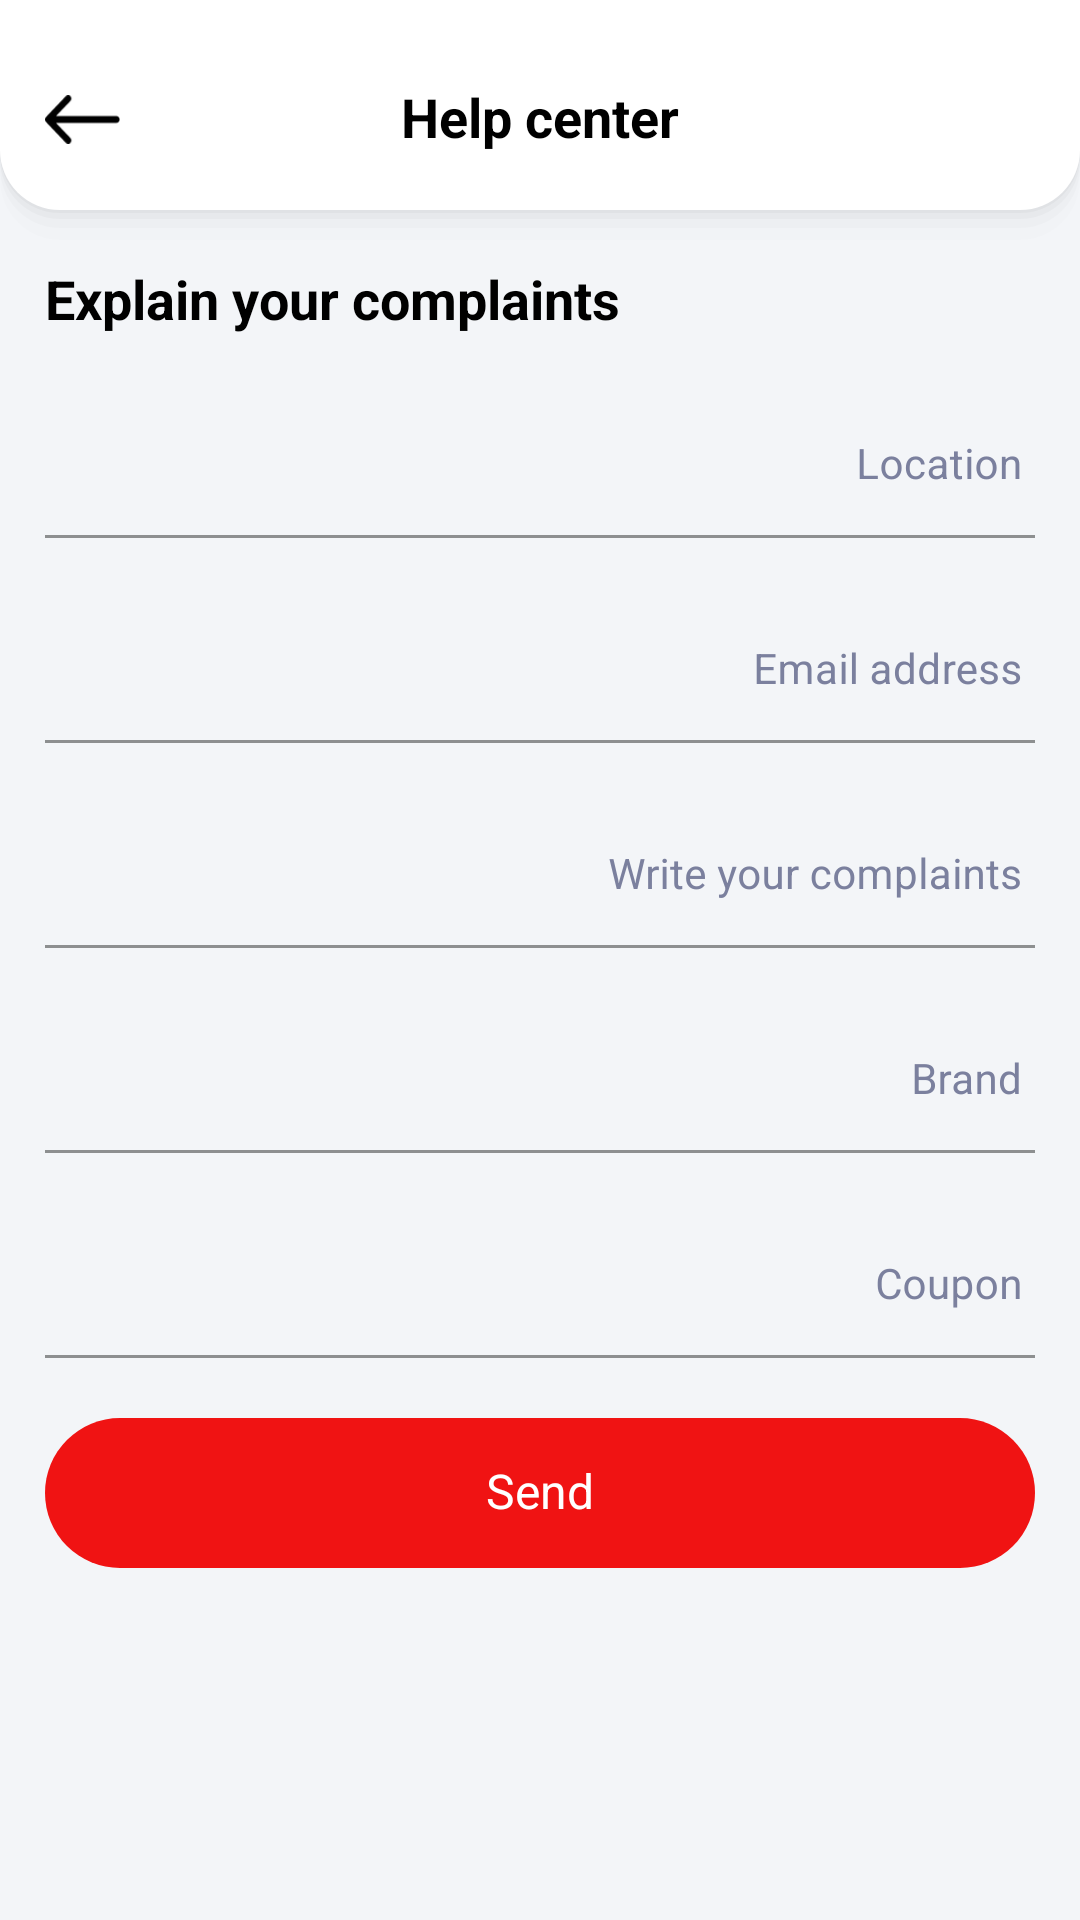

Here is an Android app screen rendered from its layout file. Give the layout XML and the strings, colors and styles it references.
<!-- AndroidManifest.xml: application theme AppTheme -->
<!-- res/layout/activity_complaints.xml -->
<?xml version="1.0" encoding="utf-8"?>
<RelativeLayout xmlns:android="http://schemas.android.com/apk/res/android"
    xmlns:tools="http://schemas.android.com/tools"
    android:layout_width="match_parent"
    android:layout_height="match_parent"
    tools:context=".Main.Activities.Complaints.View.ComplaintsActivity">

    <RelativeLayout
        android:id="@+id/relativeHeader"
        android:layout_width="match_parent"
        android:layout_height="80dp"
        android:background="@drawable/drawable_white_with_bottom_shadow">

        <TextView
            android:id="@+id/tvTitle"
            android:layout_width="wrap_content"
            android:layout_height="wrap_content"
            android:layout_centerHorizontal="true"
            android:layout_centerVertical="true"
            android:text="@string/helpUs"
            android:textColor="@color/black"
            android:textSize="18sp"
            android:textStyle="bold" />

        <ImageView
            android:id="@+id/ivBack"
            android:layout_width="45dp"
            android:layout_height="45dp"
            android:layout_centerVertical="true"
            android:layout_marginStart="5dp"
            android:padding="10dp"
            android:src="@mipmap/back" />
    </RelativeLayout>

    <ScrollView
        android:layout_width="match_parent"
        android:layout_height="match_parent"
        android:layout_below="@+id/relativeHeader">

        <LinearLayout
            android:layout_width="match_parent"
            android:layout_height="wrap_content"
            android:orientation="vertical">

            <TextView
                android:layout_width="wrap_content"
                android:layout_height="wrap_content"
                android:layout_marginStart="15dp"
                android:layout_marginTop="10dp"
                android:text="@string/addYourComplaints"
                android:textColor="@color/black"
                android:textSize="18sp"
                android:textStyle="bold" />

            <com.google.android.material.textfield.TextInputLayout
                android:id="@+id/tilLocation"
                style="@style/My.TextInputLayout.FilledBox.Dense"
                android:layout_width="match_parent"
                android:layout_height="wrap_content"
                android:layout_marginStart="15dp"
                android:layout_marginTop="20dp"
                android:layout_marginEnd="15dp"
                android:hint="@string/location"
                android:textColorHint="@color/grey">

                <com.google.android.material.textfield.TextInputEditText
                    android:id="@+id/etLocation"
                    android:layout_width="match_parent"
                    android:layout_height="wrap_content"
                    android:background="@color/transparent"
                    android:gravity="end|center_vertical"
                    android:inputType="text"
                    android:textColor="@color/black"
                    android:textDirection="rtl"
                    android:textSize="14sp" />
            </com.google.android.material.textfield.TextInputLayout>

            <com.google.android.material.textfield.TextInputLayout
                android:id="@+id/tilEmailAddress"
                style="@style/My.TextInputLayout.FilledBox.Dense"
                android:layout_width="match_parent"
                android:layout_height="wrap_content"
                android:layout_marginStart="15dp"
                android:layout_marginTop="20dp"
                android:layout_marginEnd="15dp"
                android:hint="@string/emailAddress"
                android:textColorHint="@color/grey">

                <com.google.android.material.textfield.TextInputEditText
                    android:id="@+id/etEmailAddress"
                    android:layout_width="match_parent"
                    android:layout_height="wrap_content"
                    android:background="@color/transparent"
                    android:gravity="end|center_vertical"
                    android:inputType="textEmailAddress"
                    android:textColor="@color/black"
                    android:textDirection="rtl"
                    android:textSize="14sp" />
            </com.google.android.material.textfield.TextInputLayout>

            <com.google.android.material.textfield.TextInputLayout
                android:id="@+id/tilComplaints"
                style="@style/My.TextInputLayout.FilledBox.Dense"
                android:layout_width="match_parent"
                android:layout_height="wrap_content"
                android:layout_marginStart="15dp"
                android:layout_marginTop="20dp"
                android:layout_marginEnd="15dp"
                android:hint="@string/writeYourComplaints"
                android:textColorHint="@color/grey">

                <com.google.android.material.textfield.TextInputEditText
                    android:id="@+id/etComplaints"
                    android:layout_width="match_parent"
                    android:layout_height="wrap_content"
                    android:background="@color/transparent"
                    android:gravity="end|center_vertical"
                    android:inputType="text"
                    android:textColor="@color/black"
                    android:textDirection="rtl"
                    android:textSize="14sp" />
            </com.google.android.material.textfield.TextInputLayout>

            <com.google.android.material.textfield.TextInputLayout
                android:id="@+id/tilBrand"
                style="@style/My.TextInputLayout.FilledBox.Dense"
                android:layout_width="match_parent"
                android:layout_height="wrap_content"
                android:layout_marginStart="15dp"
                android:layout_marginTop="20dp"
                android:layout_marginEnd="15dp"
                android:hint="@string/brand"
                android:textColorHint="@color/grey">

                <com.google.android.material.textfield.TextInputEditText
                    android:id="@+id/etBrand"
                    android:layout_width="match_parent"
                    android:layout_height="wrap_content"
                    android:background="@color/transparent"
                    android:gravity="end|center_vertical"
                    android:inputType="text"
                    android:textColor="@color/black"
                    android:textDirection="rtl"
                    android:textSize="14sp" />
            </com.google.android.material.textfield.TextInputLayout>

            <com.google.android.material.textfield.TextInputLayout
                android:id="@+id/tilCoupon"
                style="@style/My.TextInputLayout.FilledBox.Dense"
                android:layout_width="match_parent"
                android:layout_height="wrap_content"
                android:layout_marginStart="15dp"
                android:layout_marginTop="20dp"
                android:layout_marginEnd="15dp"
                android:hint="@string/coupon"
                android:textColorHint="@color/grey">

                <com.google.android.material.textfield.TextInputEditText
                    android:id="@+id/etCoupon"
                    android:layout_width="match_parent"
                    android:layout_height="wrap_content"
                    android:background="@color/transparent"
                    android:gravity="end|center_vertical"
                    android:inputType="text"
                    android:textColor="@color/black"
                    android:textDirection="rtl"
                    android:textSize="14sp" />
            </com.google.android.material.textfield.TextInputLayout>

            <TextView
                android:id="@+id/tvEnter"
                android:layout_width="match_parent"
                android:layout_height="50dp"
                android:layout_marginStart="15dp"
                android:layout_marginTop="20dp"
                android:layout_marginEnd="15dp"
                android:layout_marginBottom="20dp"
                android:background="@drawable/drawable_button_big_radios"
                android:gravity="center"
                android:text="@string/send"
                android:textColor="@color/white"
                android:textSize="16sp" />
        </LinearLayout>

    </ScrollView>


</RelativeLayout>
<!-- resources referenced by this layout -->
<resources>
  <color name="black">#FF000000</color>
  <color name="grey">#7b809e</color>
  <color name="transparent">#00000000</color>
  <color name="white">#FFFFFFFF</color>
  <!-- drawable drawable_button_big_radios (drawable) -->
  <?xml version="1.0" encoding="utf-8"?>
  <shape xmlns:android="http://schemas.android.com/apk/res/android"
      android:shape="rectangle">
      <corners android:radius="25dp" />
  
      <solid android:color="@color/appColor" />
  
  </shape>
  <string name="addYourComplaints">Explain your complaints</string>
  <string name="brand">Brand</string>
  <string name="coupon">Coupon</string>
  <string name="emailAddress">Email address</string>
  <string name="helpUs">Help center</string>
  <string name="location">Location</string>
  <string name="send">Send</string>
  <string name="writeYourComplaints">Write your complaints</string>
  <style name="My.TextInputLayout.FilledBox.Dense" parent="Widget.MaterialComponents.TextInputLayout.FilledBox.Dense">
          <item name="materialThemeOverlay">@style/MyThemeOverlayFilledDense</item>
      </style>
  <style name="AppTheme" parent="Theme.MaterialComponents.DayNight.NoActionBar">
          
          <item name="colorPrimary">@color/appColor</item>
          <item name="colorPrimaryDark">@color/white</item>
          <item name="colorAccent">@color/appColor</item>
          <item name="android:typeface">serif</item>
          <item name="android:windowLightStatusBar" tools:targetApi="m">true</item>
          <item name="android:lineSpacingExtra">0dp</item>
          <item name="android:includeFontPadding">false</item>
          <item name="navigationIcon">@drawable/ic_launcher_background</item>
          <item name="android:windowBackground">@color/appColor</item>
          <item name="bottomSheetDialogTheme">@style/AppBottomSheetDialogTheme</item>
      </style>
  <color name="appColor">#f01313</color>
  <style name="MyThemeOverlayFilledDense">
          <item name="editTextStyle">@style/MyTextInputEditText_filledBox_dense
          </item>
      </style>
  <!-- drawable ic_launcher_background (drawable-v24) -->
  <?xml version="1.0" encoding="utf-8"?>
  <resources>
      <color name="ic_launcher_background">#db043b</color>
  </resources>
  <style name="AppBottomSheetDialogTheme" parent="Theme.Design.Light.BottomSheetDialog">
          <item name="android:windowIsFloating">false</item>
          <item name="android:statusBarColor">@android:color/transparent</item>
          <item name="bottomSheetStyle">@style/AppModalStyle</item>
          <item name="android:windowSoftInputMode">adjustResize</item>
      </style>
  <style name="MyTextInputEditText_filledBox_dense" parent="@style/Widget.MaterialComponents.TextInputEditText.FilledBox.Dense">
          <item name="android:paddingStart" app:ignore="NewApi">4dp</item>
          <item name="android:paddingEnd" app:ignore="NewApi">4dp</item>
          <item name="android:paddingLeft">4dp</item>
          <item name="android:paddingRight">4dp</item>
      </style>
  <style name="AppModalStyle" parent="Widget.Design.BottomSheet.Modal">
          <item name="android:background">@drawable/dialog_bg</item>
      </style>
</resources>
